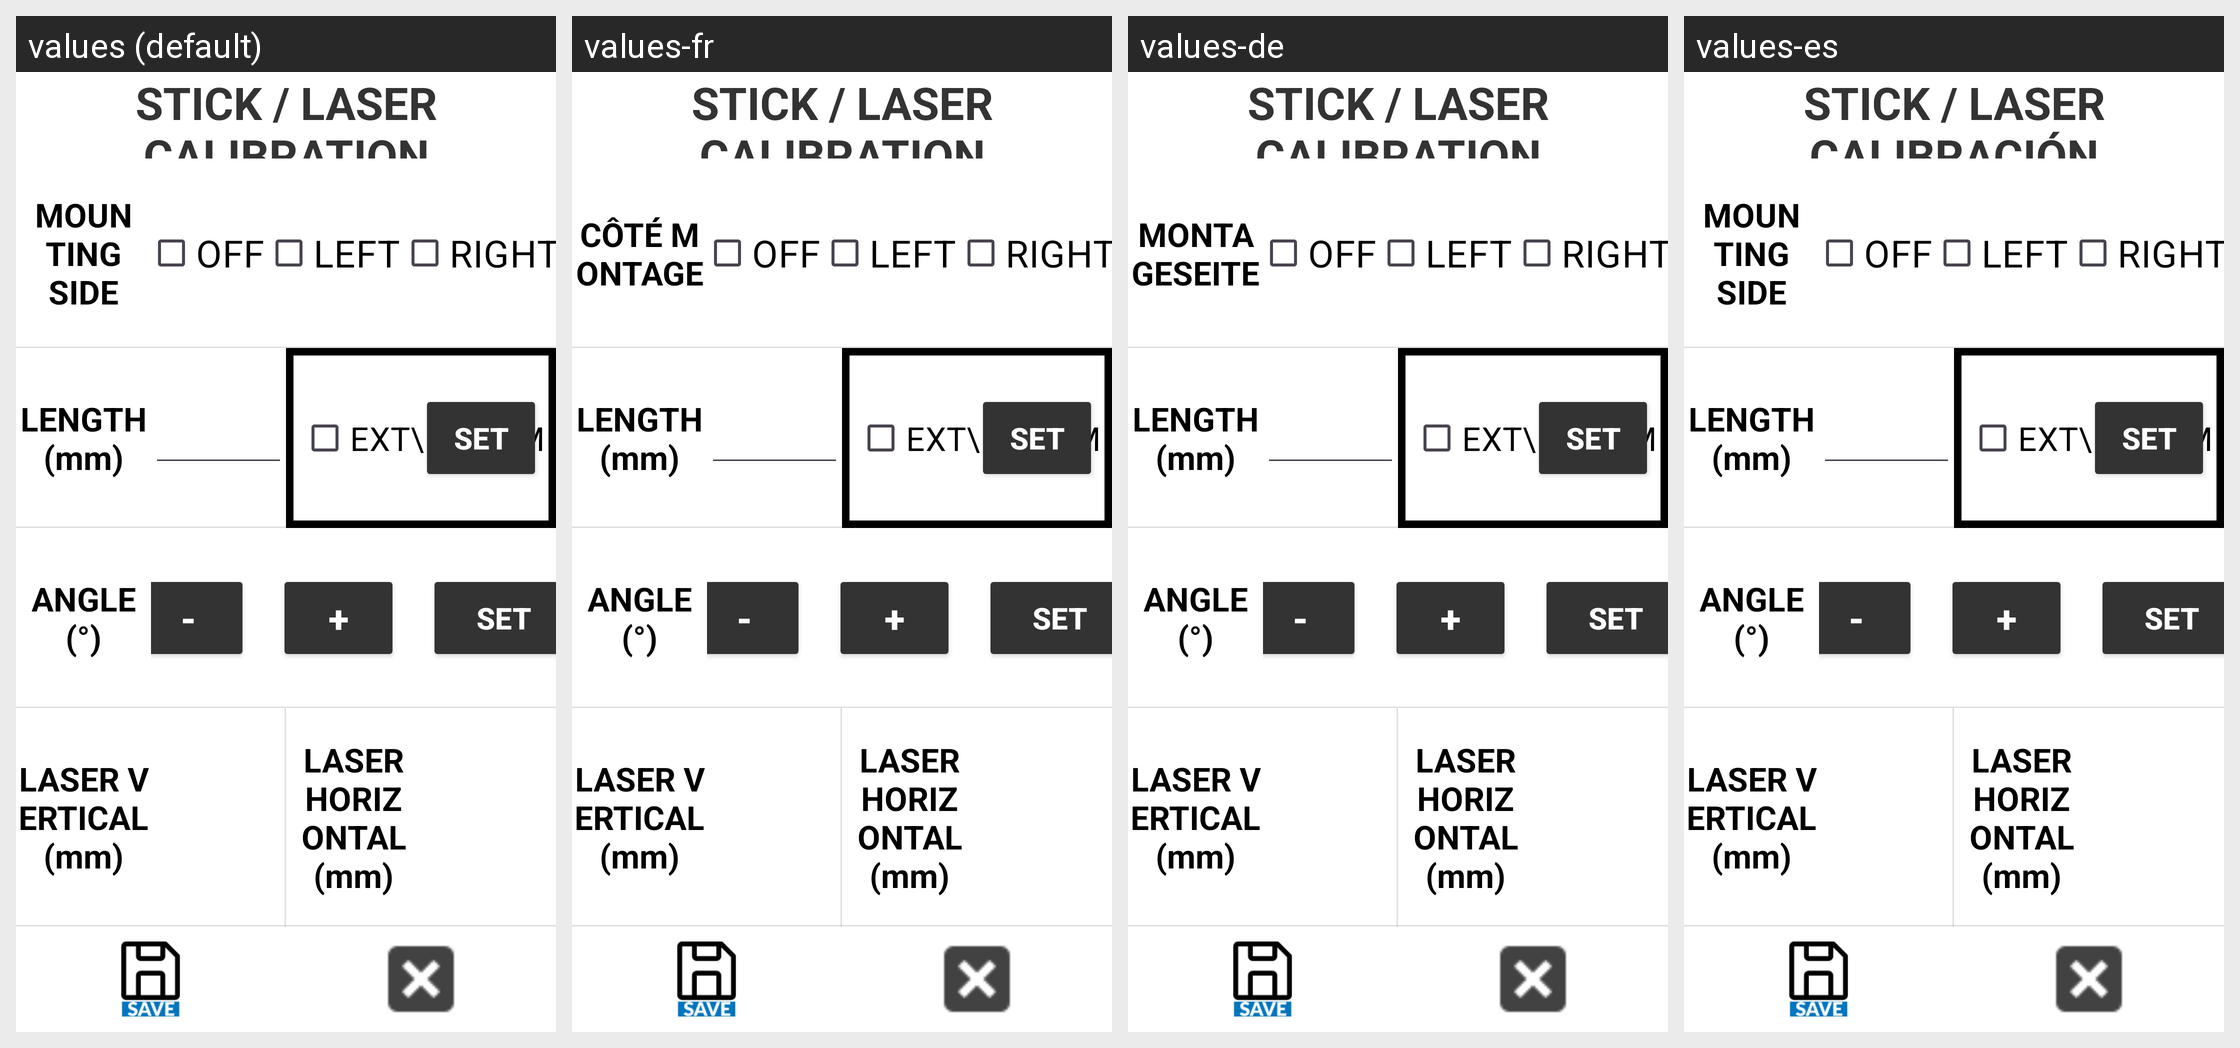

Here is an Android app screen in its default locale and in the app's own translations. Write out the translated-string differences for the strings that appear on this screen.
Android screen res/layout/activity_stick_calib.xml rendered under 4 locales, left to right: values (default), values-fr, values-de, values-es. Device: Nexus 5 (rendered at 1080×1920; each locale shown at half size, 540×960, under a caption strip naming it); theme Theme.Stx_dig.
Other locales in the repository, not shown: values-cs, values-da, values-el, values-en, values-fi, values-is, values-it, values-ja, values-ko, values-nl-rNL, values-no, values-pt, values-ro-rRO, values-ru, values-sv, values-zh.
Strings drawn on this screen, with the default value and each locale's value (text and hints the layout hard-codes, and strings that could not be matched under every locale, appear in the picture but are not listed):

stick_and_laser_calibration
  values: STICK / LASER CALIBRATION
  values-fr: STICK / LASER CALIBRATION
  values-de: STICK / LASER CALIBRATION
  values-es: STICK / LASER CALIBRACIÓN

mounting_side
  values: MOUNTING SIDE
  values-fr: CÔTÉ MONTAGE
  values-de: MONTAGESEITE
  values-es: MOUNTING SIDE

off
  values: OFF
  values-fr: OFF
  values-de: OFF
  values-es: OFF

left
  values: LEFT
  values-fr: LEFT
  values-de: LEFT
  values-es: LEFT

right
  values: RIGHT
  values-fr: RIGHT
  values-de: RIGHT
  values-es: RIGHT
